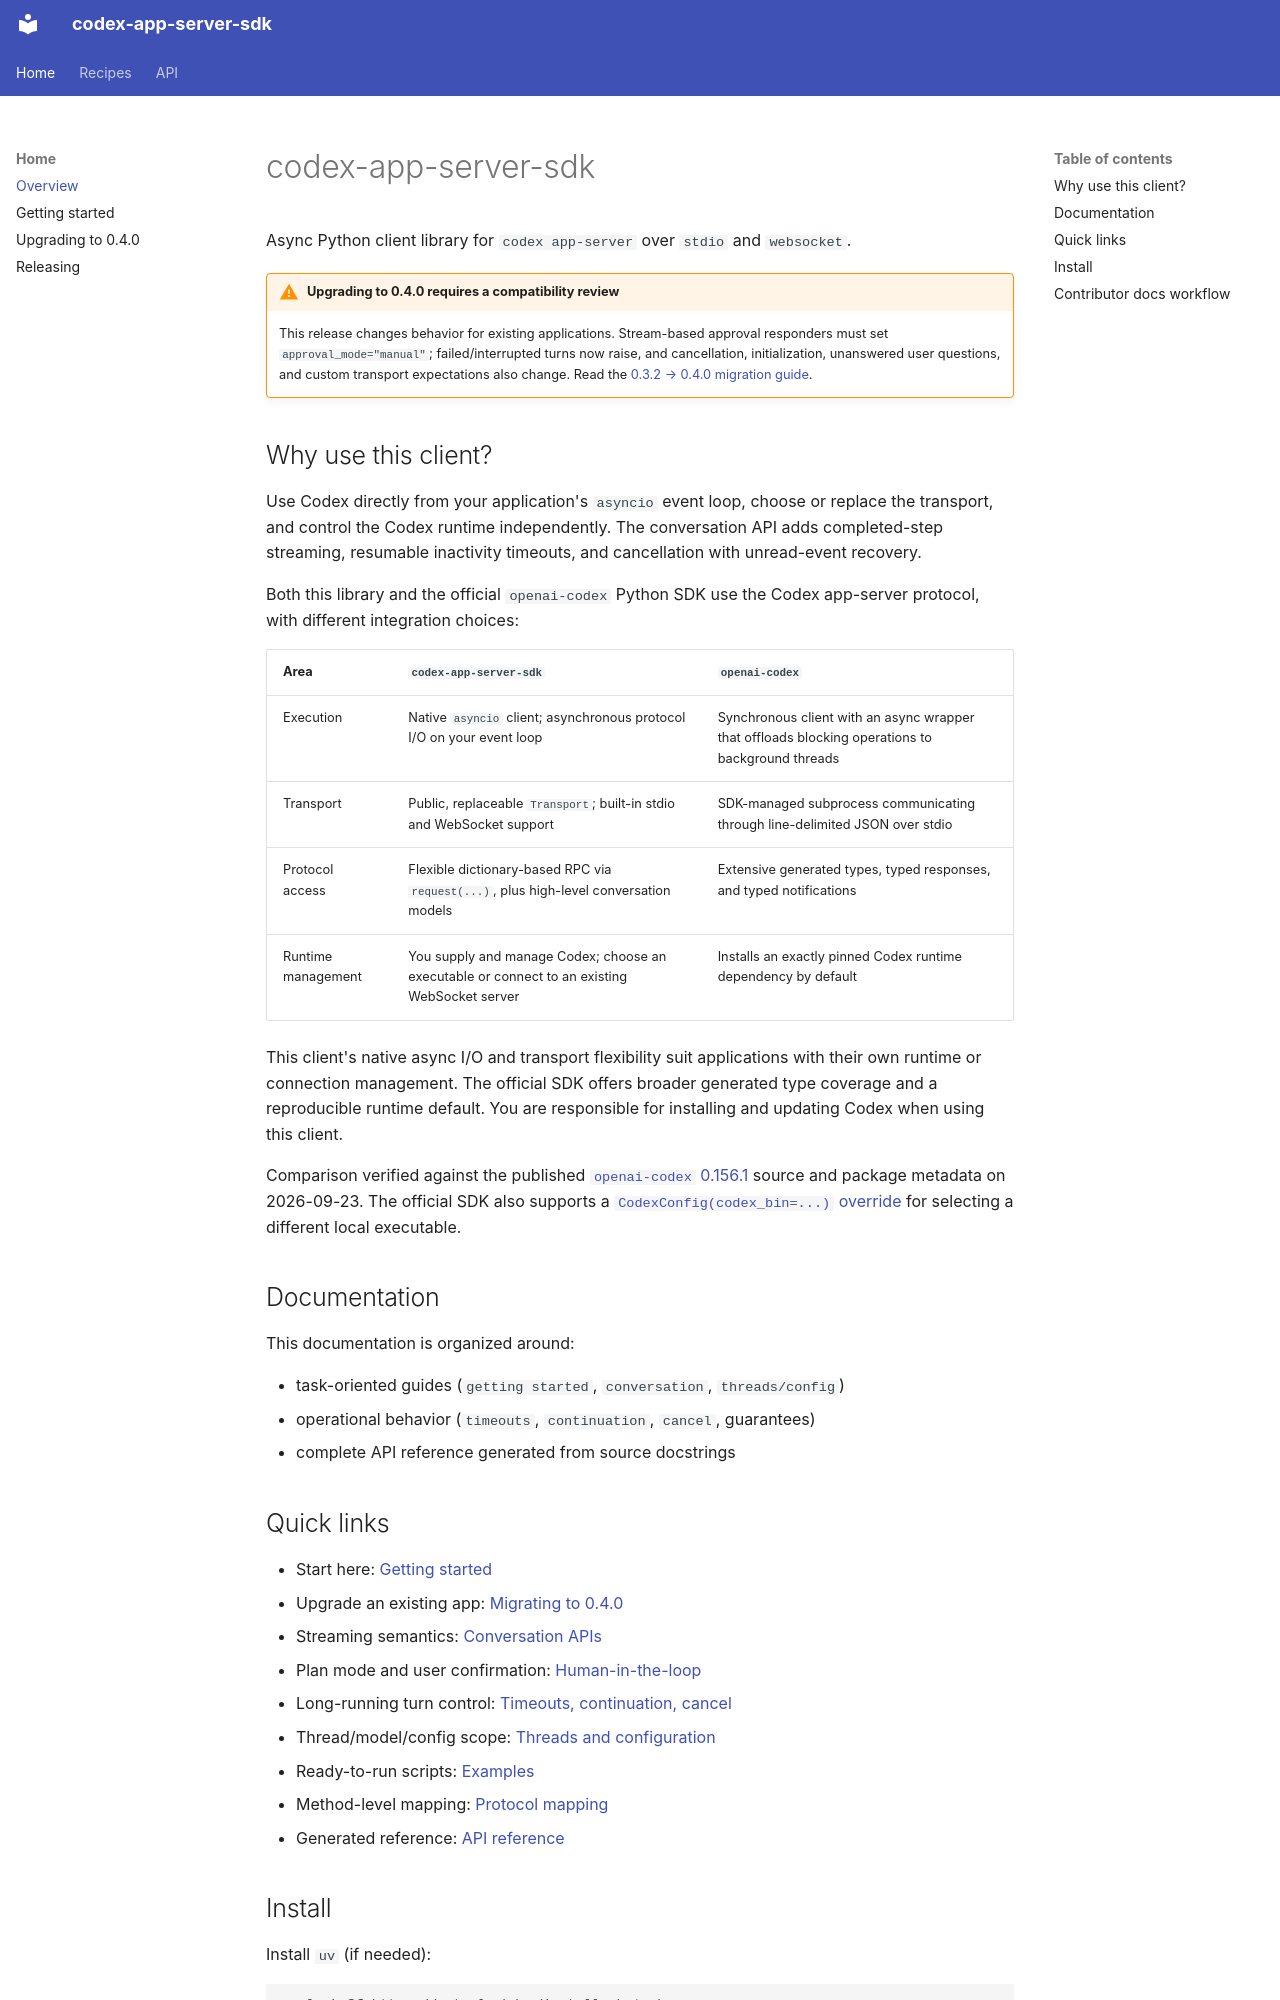

repository: emsi/codex-app-server-sdk · page: index.html · generator: mkdocs

# codex-app-server-sdk

Async Python client library for `codex app-server` over `stdio` and `websocket`.

!!! warning "Upgrading to 0.4.0 requires a compatibility review"

    This release changes behavior for existing applications. Stream-based
    approval responders must set `approval_mode="manual"`; failed/interrupted
    turns now raise, and cancellation, initialization, unanswered user questions,
    and custom transport expectations also change.
    Read the [0.3.2 → 0.4.0 migration guide](migration-0.4.0.md).

## Why use this client?

Use Codex directly from your application's `asyncio` event loop, choose or
replace the transport, and control the Codex runtime independently. The
conversation API adds completed-step streaming, resumable inactivity timeouts,
and cancellation with unread-event recovery.

Both this library and the official `openai-codex` Python SDK use the Codex
app-server protocol, with different integration choices:

| Area | `codex-app-server-sdk` | `openai-codex` |
| --- | --- | --- |
| Execution | Native `asyncio` client; asynchronous protocol I/O on your event loop | Synchronous client with an async wrapper that offloads blocking operations to background threads |
| Transport | Public, replaceable `Transport`; built-in stdio and WebSocket support | SDK-managed subprocess communicating through line-delimited JSON over stdio |
| Protocol access | Flexible dictionary-based RPC via `request(...)`, plus high-level conversation models | Extensive generated types, typed responses, and typed notifications |
| Runtime management | You supply and manage Codex; choose an executable or connect to an existing WebSocket server | Installs an exactly pinned Codex runtime dependency by default |

This client's native async I/O and transport flexibility suit applications with
their own runtime or connection management. The official SDK offers broader
generated type coverage and a reproducible runtime default. You are responsible
for installing and updating Codex when using this client.

Comparison verified against the published
[`openai-codex` 0.156.1](https://pypi.org/project/openai-codex/0.156.1/)
source and package metadata on 2026-09-23. The official SDK also supports a
[`CodexConfig(codex_bin=...)` override](https://learn.chatgpt.com/docs/codex-sdk)
for selecting a different local executable.

## Documentation

This documentation is organized around:

- task-oriented guides (`getting started`, `conversation`, `threads/config`)
- operational behavior (`timeouts`, `continuation`, `cancel`, guarantees)
- complete API reference generated from source docstrings
